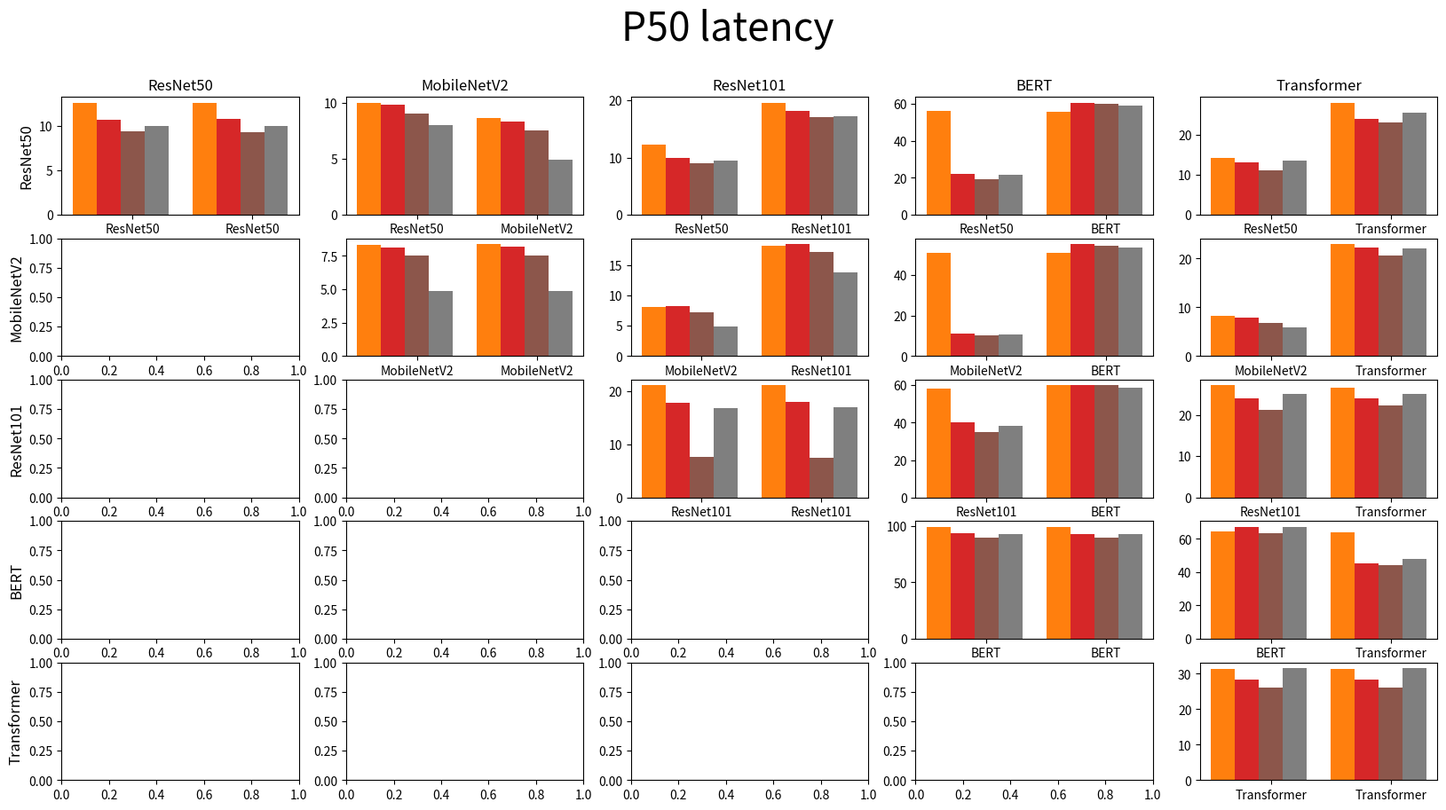

Generate this figure with matplotlib:
# %%
import matplotlib.pyplot as plt
import numpy as np

model2id = {
    'ResNet50': 0,
    'MobileNetV2': 1,
    'ResNet101': 2,
    'BERT': 3,
    'Transformer': 4
}

id2model = ['ResNet50', 'MobileNetV2', 'ResNet101', 'BERT', 'Transformer']

p50_data = {
    ('ResNet50', 'ResNet50'): {
        'Sequential': [12.6, 12.6],
        'Streams': [10.7, 10.8],
        'ORION': [9.4, 9.3],
        'MPS': [9.94, 9.94]
    },
    ('ResNet50', 'MobileNetV2'): {
        'Sequential': [10.0, 8.6],
        'Streams': [9.8, 8.3],
        'ORION': [9, 7.5],
        'MPS': [8.01, 4.91]
    },
    ('ResNet50', 'ResNet101'): {
        'Sequential': [12.2, 19.6],
        'Streams': [10, 18.2],
        'ORION': [9, 17],
        'MPS': [9.51, 17.15]
    },
    ('ResNet50', 'BERT'): {
        'Sequential': [56.1, 55.9],
        'Streams': [21.9, 60.8],
        'ORION': [19.2, 60.3],
        'MPS': [21.45, 59.11]
    },
    ('ResNet50', 'Transformer'): {
        'Sequential': [14.2, 28],
        'Streams': [13, 24],
        'ORION': [11, 23],
        'MPS': [13.62, 25.44]
    },
    ('MobileNetV2', 'MobileNetV2'): {
        'Sequential': [8.3, 8.4],
        'Streams': [8.1, 8.2],
        'ORION': [7.56, 7.5],
        'MPS': [4.84, 4.84]
    },
    ('MobileNetV2', 'ResNet101'): {
        'Sequential': [8.1, 18.2],
        'Streams': [8.2, 18.5],
        'ORION': [7.22, 17.1],
        'MPS': [4.91, 13.86]
    },
    ('MobileNetV2', 'BERT'): {
        'Sequential': [51, 51],
        'Streams': [11.1, 55.4],
        'ORION': [10.4, 54.6],
        'MPS': [10.68, 53.59]
    },
    ('MobileNetV2', 'Transformer'): {
        'Sequential': [8.2, 23],
        'Streams': [7.9, 22.3],
        'ORION': [6.77, 20.66],
        'MPS': [5.86, 22.05]
    },
    ('ResNet101', 'ResNet101'): {
        'Sequential': [21.1, 21.1],
        'Streams': [17.8, 17.9],
        'ORION': [7.56, 7.5],
        'MPS': [16.85, 16.96]
    },
    ('ResNet101', 'BERT'): {
        'Sequential': [58, 60],
        'Streams': [40, 60],
        'ORION': [35, 60],
        'MPS': [38.2, 58.82]
    },
    ('ResNet101', 'Transformer'): {
        'Sequential': [27.2, 26.5],
        'Streams': [24.1, 24.1],
        'ORION': [21.2, 22.2],
        'MPS': [25.18, 25.16]
    },
    ('BERT', 'BERT'): {
        'Sequential': [99.3, 99.1],
        'Streams': [93.2, 92.3],
        'ORION': [89.7, 89.8],
        'MPS': [92.48, 92.48]
    },
    ('BERT', 'Transformer'): {
        'Sequential': [64.5, 63.8],
        'Streams': [67, 45],
        'ORION': [63.1, 44],
        'MPS': [67.32, 47.91]
    },
    ('Transformer', 'Transformer'): {
        'Sequential': [31.4, 31.4],
        'Streams': [28.4, 28.4],
        'ORION': [26.1, 26.1],
        'MPS': [31.62, 31.65]
    },
}

# %%
width = 0.2  # the width of the bars
fig, axes = plt.subplots(figsize=(20, 10), ncols=5, nrows=5)
x = np.arange(2)
for i in range(5):
    for j in range(5):
        if i > j:
            # axes[i, j].axis('off')
            pass
        else:
            ax = axes[i, j]
            sub_data = p50_data[(id2model[i], id2model[j])]
            for key_id, key in enumerate(sub_data.keys()):
                offset = width * (key_id-2)
                rects = ax.bar(x + offset, sub_data[key], width, label=key)
                ax.bar(x + offset, sub_data[key], width)
                ax.set_xticks(ticks=[0, 1], labels=[id2model[i], id2model[j]])

for ax, col in zip(axes[0], id2model):
    ax.set_title(col)

for ax, row in zip(axes[:, 0], id2model):
    ax.set_ylabel(row, size='large')


fig.suptitle('P50 latency', fontsize=32)
plt.show()
